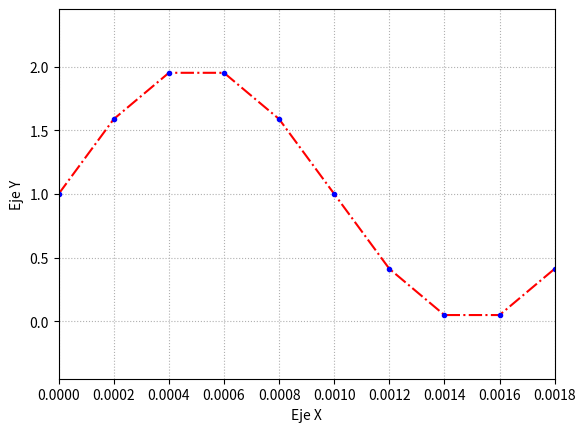
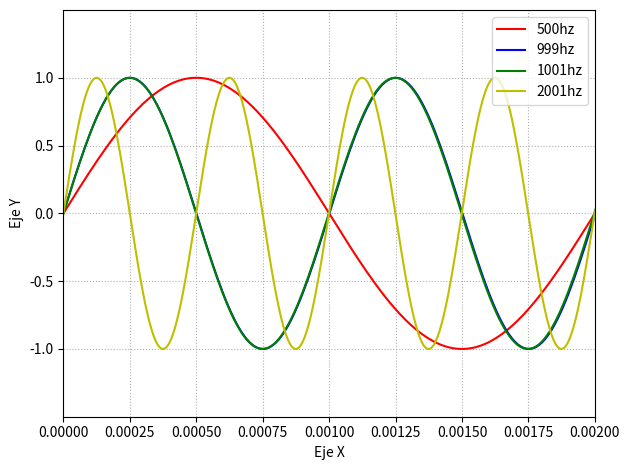

The script that saved these images, in order:
import numpy as np
import matplotlib.pyplot as plt

def funcion_sen(vmax,dc,ff,ph,nn,fs):
    
    t=np.arange(0,(nn)/fs,1/fs)
    
    y=vmax*np.sin(ff*2*np.pi*t-ph)+dc
    
    return t ,y 


ff=500
ph=0
vmax=1
dc=1
nn=10
fs=5000
#ejemplo de clase: se quiere ver la señal  en 1s por lo tanto la relación queda N = ts
#para ver tantas muestras en un periodo, hay que hacer "periodo/muestras=periodo de muestro"

tiempo , espacio = funcion_sen(vmax,dc,ff,ph,nn,fs)

plt.figure(1)

plt.plot(tiempo,espacio, linestyle='-.' ,color='r')
plt.plot(tiempo,espacio, linestyle='',marker='.' ,color='b')
plt.grid(True, linestyle=':') 
plt.xlabel('Eje X')
plt.ylabel('Eje Y')
plt.axis([np.min(tiempo),np.max(tiempo),np.min(espacio)-0.5,np.max(espacio)+0.5]) #en donde aparece el cuadro
plt.draw()


#caso frecuencia 500

plt.figure(2)

ff=500
ph=0
vmax=1
dc=0
nn=500
fs=100000

tiempo , espacio = funcion_sen(vmax,dc,ff,ph,nn,fs)

plt.plot(tiempo,espacio,label="500hz", linestyle='-' ,color='r')

#caso frecuencia 999

ff=999
ph=0
vmax=1
dc=0
nn=500
fs=100000

tiempo , espacio = funcion_sen(vmax,dc,ff,ph,nn,fs)

plt.plot(tiempo,espacio, label="999hz",linestyle='-' ,color='b')

#caso frecuencia 1001

ff=1001
ph=0
vmax=1
dc=0
nn=500
fs=100000

tiempo , espacio = funcion_sen(vmax,dc,ff,ph,nn,fs)

plt.plot(tiempo,espacio, label="1001hz",linestyle='-' ,color='g')

#caso frecuencia 2001

ff=2001
ph=0
vmax=1
dc=0
nn=500
fs=250000

tiempo , espacio = funcion_sen(vmax,dc,ff,ph,nn,fs)

plt.plot(tiempo,espacio, label="2001hz",linestyle='-' ,color='y')

plt.grid(True, linestyle=':') 
plt.xlabel('Eje X')
plt.ylabel('Eje Y')
plt.axis([np.min(tiempo),np.max(tiempo),np.min(espacio)-0.5,np.max(espacio)+0.5]) #en donde aparece el cuadro
plt.legend() 
plt.draw()


plt.tight_layout() 
plt.show()


